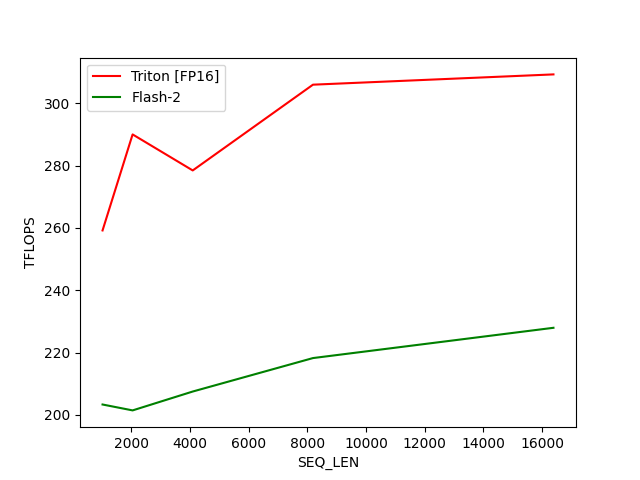

The data file committed next to this chart (first rows):
SEQ_LEN, Triton [FP16], Flash-2
1024, 259.2, 203.3
2048, 290, 201.4
4096, 278.5, 207.5
8192, 306, 218.2
16384, 309.3, 227.9
